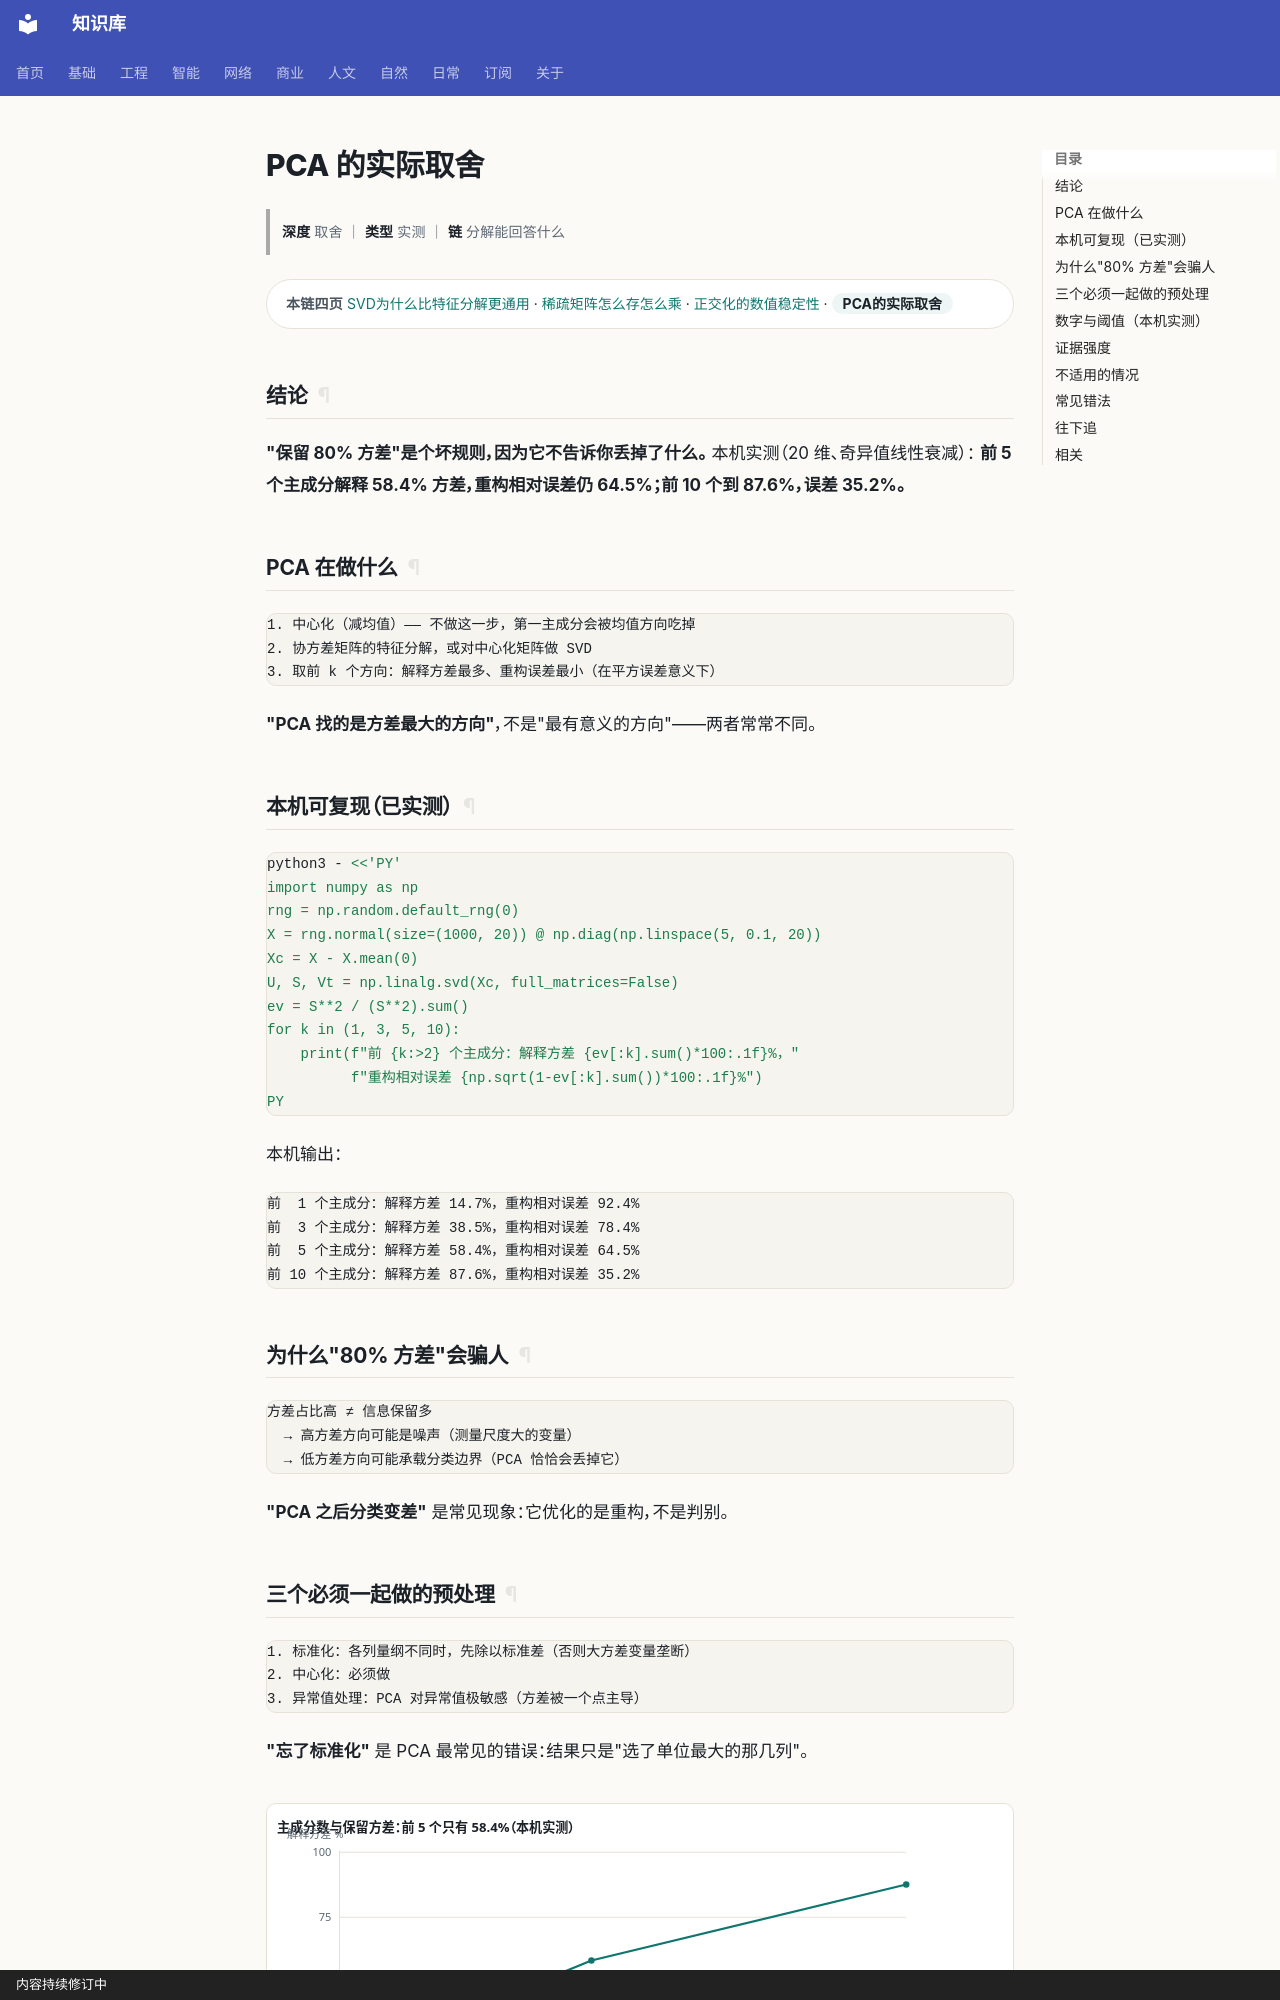

repository: gh503/kb · page: 基础/线性代数/PCA的实际取舍/index.html · generator: mkdocs · copyright: 内容持续修订中

# PCA 的实际取舍

> **深度** 取舍 ｜ **类型** 实测 ｜ **链** 分解能回答什么

<div class="kb-chain" markdown>
<span class="kb-chain__label">本链四页</span> [SVD为什么比特征分解更通用](SVD为什么比特征分解更通用.md) · [稀疏矩阵怎么存怎么乘](稀疏矩阵怎么存怎么乘.md) · [正交化的数值稳定性](正交化的数值稳定性.md) · <span class="kb-chain__now">PCA的实际取舍</span>
</div>


## 结论

**"保留 80% 方差"是个坏规则，因为它不告诉你丢掉了什么。**
本机实测（20 维、奇异值线性衰减）：
**前 5 个主成分解释 58.4% 方差，重构相对误差仍 64.5%；前 10 个到 87.6%，误差 35.2%。**

## PCA 在做什么

```text
1. 中心化（减均值）—— 不做这一步，第一主成分会被均值方向吃掉
2. 协方差矩阵的特征分解，或对中心化矩阵做 SVD
3. 取前 k 个方向：解释方差最多、重构误差最小（在平方误差意义下）
```

**"PCA 找的是方差最大的方向"**，不是"最有意义的方向"——两者常常不同。

## 本机可复现（已实测）

```bash
python3 - <<'PY'
import numpy as np
rng = np.random.default_rng(0)
X = rng.normal(size=(1000, 20)) @ np.diag(np.linspace(5, 0.1, 20))
Xc = X - X.mean(0)
U, S, Vt = np.linalg.svd(Xc, full_matrices=False)
ev = S**2 / (S**2).sum()
for k in (1, 3, 5, 10):
    print(f"前 {k:>2} 个主成分：解释方差 {ev[:k].sum()*100:.1f}%，"
          f"重构相对误差 {np.sqrt(1-ev[:k].sum())*100:.1f}%")
PY
```

本机输出：

```text
前  1 个主成分：解释方差 14.7%，重构相对误差 92.4%
前  3 个主成分：解释方差 38.5%，重构相对误差 78.4%
前  5 个主成分：解释方差 58.4%，重构相对误差 64.5%
前 10 个主成分：解释方差 87.6%，重构相对误差 35.2%
```

## 为什么"80% 方差"会骗人

```text
方差占比高 ≠ 信息保留多
  → 高方差方向可能是噪声（测量尺度大的变量）
  → 低方差方向可能承载分类边界（PCA 恰恰会丢掉它）
```

**"PCA 之后分类变差"** 是常见现象：它优化的是重构，不是判别。
